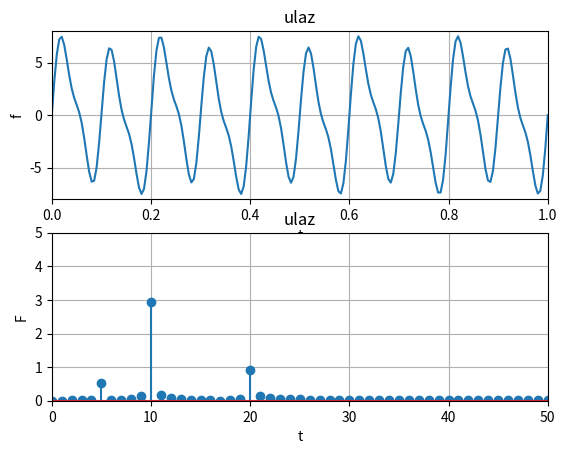
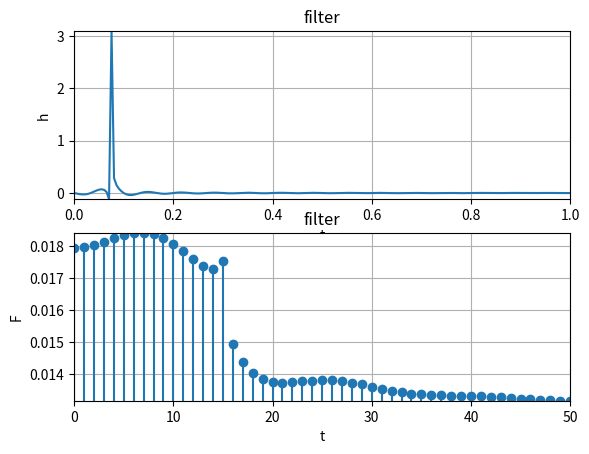
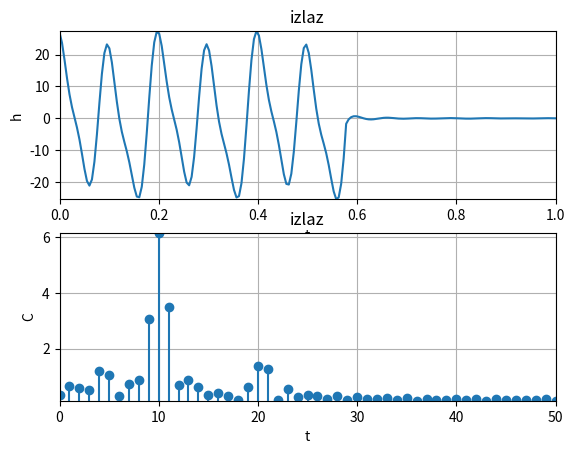

These charts were generated, in order, by the following Python code:
import numpy as np
import matplotlib.pyplot as plt
br_uzoraka=200
M=30
Fc=15

def myFFT(x):
    X=[];
    for i in range(len(x)):
        s1=0
        s2=0
        w=4*i*np.pi/len(x)
        for k in range(round(len(x)/2)):
            s1=s1+x[2*k]*np.exp(-1j*k*w)
            s2=s2+x[2*k+1]*np.exp(-1j*k*w)
        s=s1+s2
        s=np.abs(s)/br_uzoraka
        X.append(s)
    return X


t=np.linspace(0,1,br_uzoraka)
m=np.linspace(0,br_uzoraka,br_uzoraka)
h=np.sin(2*np.pi*Fc*(m-M/2))/(np.pi*(m-M/2))
f=np.sin(10*np.pi*t)+6*np.sin(20*np.pi*t)+2*np.sin(40*np.pi*t)

F=myFFT(f)
plt.subplot(211)
plt.plot(t,f)
plt.xlabel('t')
plt.ylabel('f')
plt.title('ulaz')
plt.axis([0, 1, -8, 8])
plt.grid(True)
plt.show()

plt.subplot(212)
plt.stem(F)
plt.xlabel('t')
plt.ylabel('F')
plt.title('ulaz')
plt.axis([0, 50, 0, 5])
plt.grid(True)
plt.show()

H=myFFT(h)
plt.figure()
plt.subplot(211)
plt.plot(t,h)
plt.xlabel('t')
plt.ylabel('h')
plt.title('filter')
plt.axis([0, 1,min(h),max(h)])
plt.grid(True)
plt.show()

plt.subplot(212)
plt.stem(H)
plt.xlabel('t')
plt.ylabel('F')
plt.title('filter')
plt.axis([0, 50,min(H),max(H)])
plt.grid(True)
plt.show()


c=np.convolve(f,h,'same')
C=myFFT(c)
plt.figure()
plt.subplot(211)
plt.plot(t,c)
plt.xlabel('t')
plt.ylabel('h')
plt.title('izlaz')
plt.axis([0, 1,min(c),max(c)])
plt.grid(True)
plt.show()

plt.subplot(212)
plt.stem(C)
plt.xlabel('t')
plt.ylabel('C')
plt.title('izlaz')
plt.axis([0, 50,min(C),max(C)])
plt.grid(True)
plt.show()